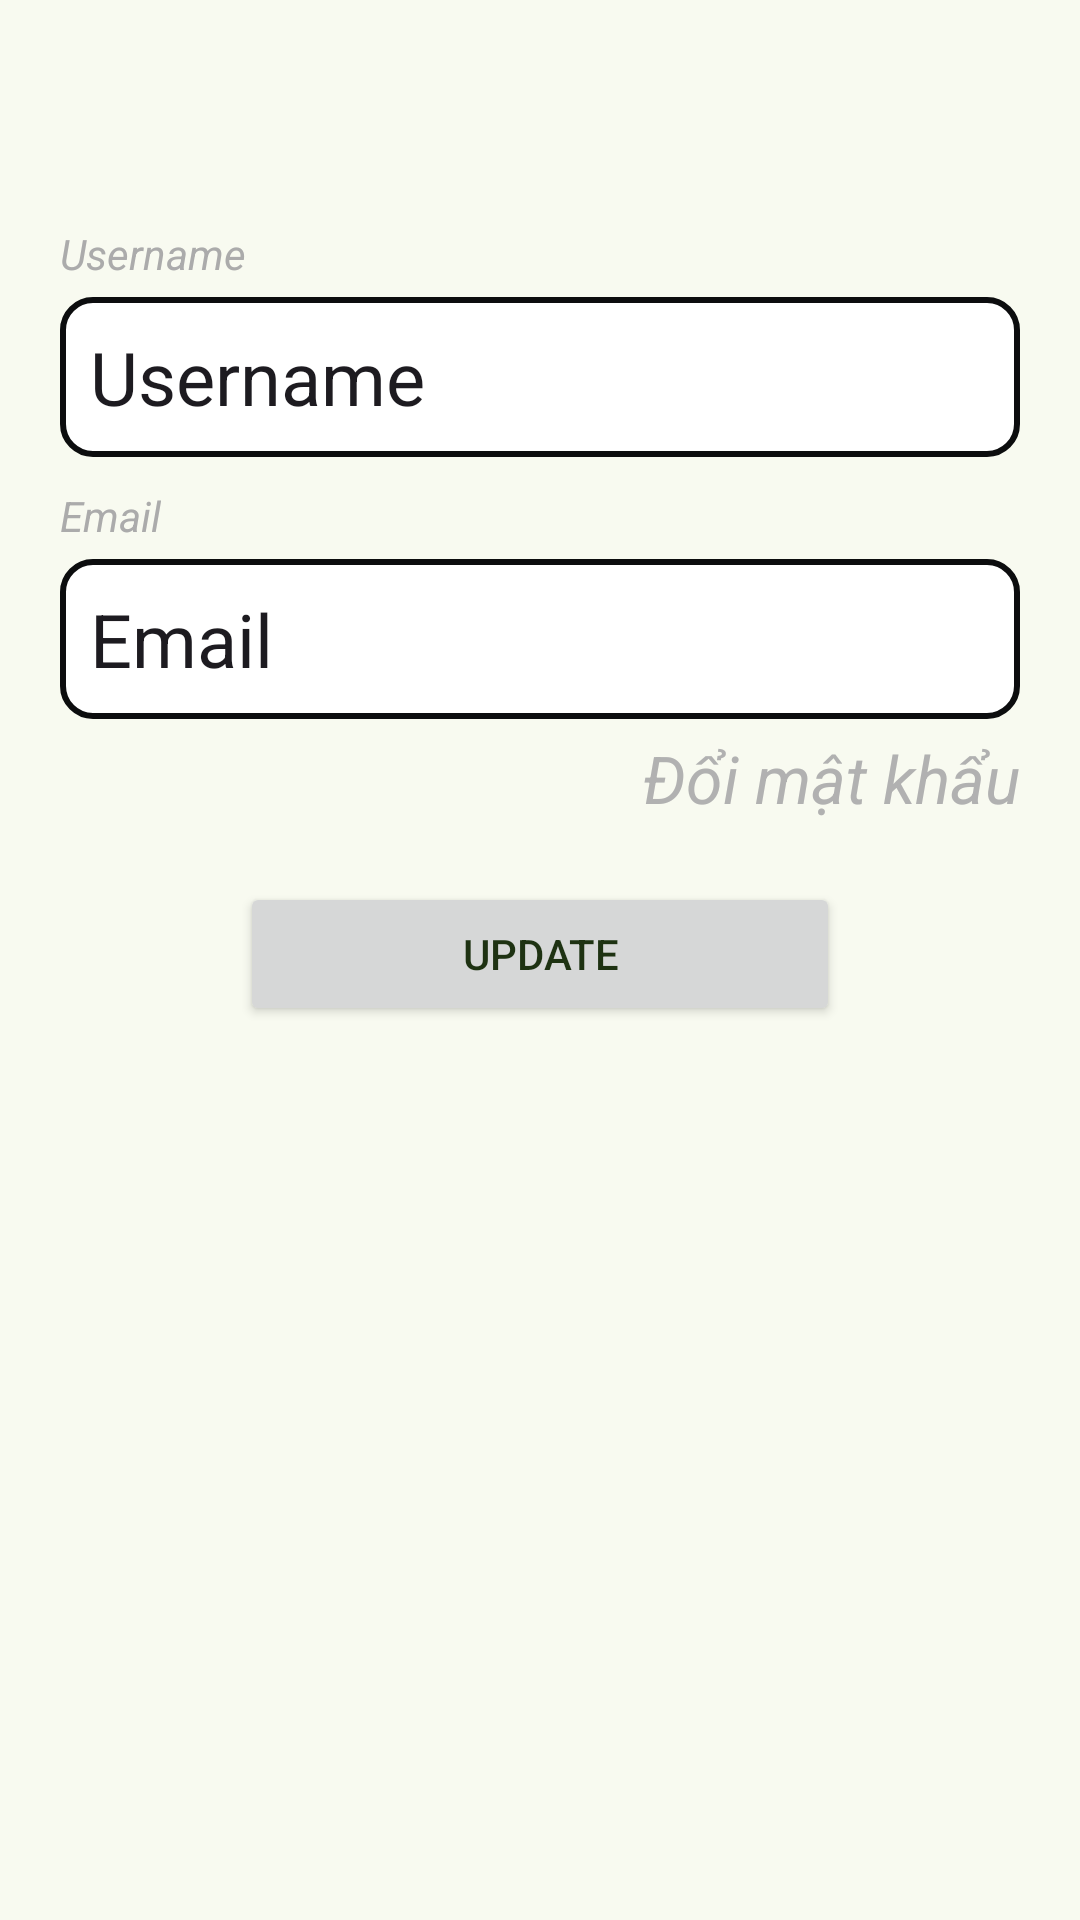

Reconstruct the res/layout file that produces this screen, plus the resources it refers to.
<!-- AndroidManifest.xml: application theme Theme.Phuotogether -->
<!-- res/layout/fragment_edit_info_popup.xml -->
<?xml version="1.0" encoding="utf-8"?>
<RelativeLayout xmlns:android="http://schemas.android.com/apk/res/android"
    xmlns:tools="http://schemas.android.com/tools"
    android:layout_width="match_parent"
    android:layout_height="match_parent"
    android:orientation="vertical"
    android:paddingHorizontal="20dp"
    tools:context=".gui_layer.info.EditInfoPopupFragment">

    

    <LinearLayout
        android:layout_centerVertical="true"
        android:layout_width="match_parent"
        android:layout_height="500dp"
        android:orientation="vertical"

        >


            <LinearLayout
                android:layout_width="match_parent"
                android:layout_height="wrap_content"
                android:orientation="vertical"
                >
                <TextView
                    android:paddingVertical="5dp"
                    android:layout_width="wrap_content"
                    android:layout_height="wrap_content"
                    android:text="Username"
                    android:textColor="#ababab"
                    android:textStyle="italic"
                    />
                <EditText
                    android:background="@drawable/info_edit_box"
                    android:layout_width="match_parent"
                    android:layout_height="wrap_content"
                    android:textSize="12pt"
                    android:paddingLeft="10dp"
                    android:paddingVertical="10dp"

                    android:text="Username"
                    android:id="@+id/usernameEditText"
                    />

            </LinearLayout>


        <LinearLayout
            android:layout_width="match_parent"
            android:layout_height="wrap_content"
            android:orientation="vertical"

            android:layout_marginVertical="5dp"

            >
            <TextView
                android:paddingVertical="5dp"
                android:layout_width="wrap_content"
                android:layout_height="wrap_content"
                android:text="Email"
                android:textColor="#ababab"
                android:textStyle="italic"
                />

            <EditText
                android:background="@drawable/info_edit_box"
                android:layout_width="match_parent"
                android:layout_height="match_parent"
                android:textSize="12pt"
                android:paddingLeft="10dp"
                android:paddingVertical="10dp"
                android:text="Email"
                android:id="@+id/emailEditText"
                />
        </LinearLayout>
        <RelativeLayout
            android:layout_width="match_parent"
            android:layout_height="wrap_content">
            <TextView
                android:id="@+id/PasswordChangeText"
                android:text="Đổi mật khẩu"
                android:textColor="@color/grey"
                android:textStyle="italic"
                android:textSize="22sp"
                android:layout_alignParentEnd="true"
                android:layout_width="wrap_content"
                android:layout_height="wrap_content"/>
        </RelativeLayout>

        <RelativeLayout
            android:layout_width="match_parent"
            android:layout_height="wrap_content"
            android:layout_marginVertical="20dp"
            android:id="@+id/relativeLayoutCloseBtn"
            >

            <Button
                android:id="@+id/closeEditFormBtn"
                android:layout_width="wrap_content"
                android:layout_height="wrap_content"
                android:layout_centerInParent="true"
                android:width="200dp"
                android:text="Update" />

        </RelativeLayout>

    </LinearLayout>



</RelativeLayout>
<!-- resources referenced by this layout -->
<resources>
  <color name="grey">#B1B1B1</color>
  <!-- drawable info_edit_box (drawable) -->
  <shape xmlns:android="http://schemas.android.com/apk/res/android"
      android:shape="rectangle">
      <solid android:color="#FFFFFF" />
      <stroke android:width="2dp"
          android:color="#0c0d0e" />
      <corners
          android:radius="10dp"/>
  </shape>
  <style name="Theme.Phuotogether" parent="Base.Theme.Phuotogether" />
  <style name="Base.Theme.Phuotogether" parent="Theme.Material3.Light.NoActionBar">
          <item name="android:windowBackground">@color/colorSurface</item>
          <item name="android:textColor">@color/colorOnSecondaryContainer</item>
          <item name="colorPrimary">@color/colorPrimary</item>
          <item name="colorPrimaryFixed">@color/colorPrimaryFixedDim</item>
          <item name="colorSurface">@color/colorSurface</item>
      </style>
  <color name="colorSurface">#F8FAF0</color>
  <color name="colorOnSecondaryContainer">#1E3212</color>
  <color name="colorPrimary">#386A1F</color>
  <color name="colorPrimaryFixedDim">#9ED67D</color>
</resources>
